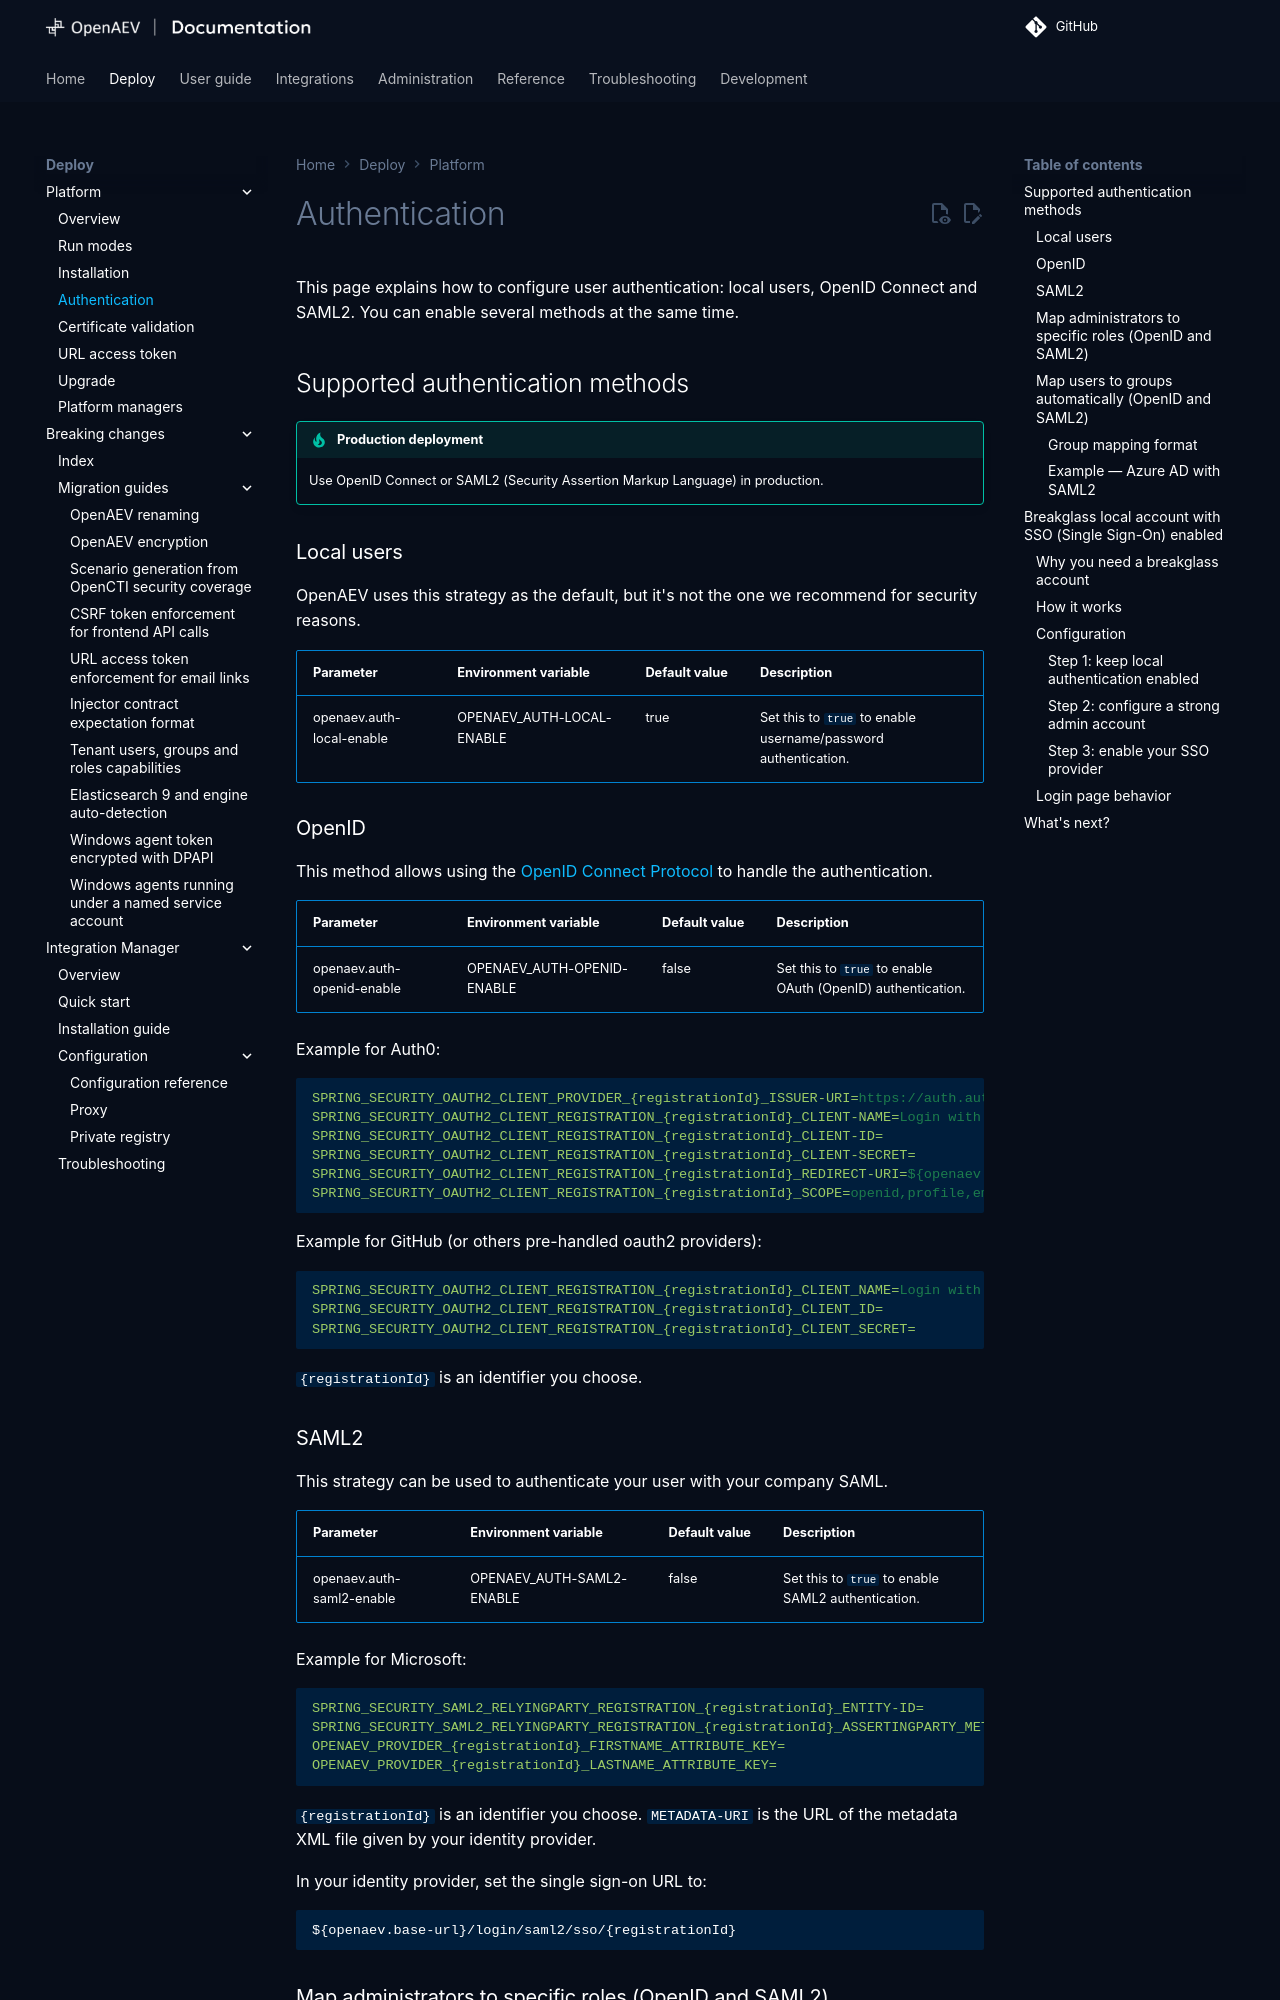

repository: OpenAEV-Platform/openaev · page: 3.261126.0/deployment/platform/authentication/index.html · generator: mkdocs

# Authentication

This page explains how to configure user authentication: local users, OpenID Connect and SAML2. You can enable several methods at the same time.

## Supported authentication methods

!!! tip "Production deployment"

    Use OpenID Connect or SAML2 (Security Assertion Markup Language) in production.

### Local users

OpenAEV uses this strategy as the default, but it's not the one we recommend for security reasons.

| Parameter                 | Environment variable      | Default value         | Description                                                   |
|:--------------------------|:--------------------------|:----------------------|:--------------------------------------------------------------|
| openaev.auth-local-enable | OPENAEV_AUTH-LOCAL-ENABLE | true                  | Set this to `true` to enable username/password authentication. |

### OpenID

This method allows using the [OpenID Connect Protocol](https://openid.net/connect) to handle the authentication.

| Parameter                      | Environment variable       | Default value         | Description                                                   |
|:-------------------------------|:---------------------------|:----------------------|:--------------------------------------------------------------|
| openaev.auth-openid-enable                 | OPENAEV_AUTH-OPENID-ENABLE | false               | Set this to `true` to enable OAuth (OpenID) authentication. |

Example for Auth0:

```properties
SPRING_SECURITY_OAUTH2_CLIENT_PROVIDER_{registrationId}_ISSUER-URI=https://auth.auth0.io
SPRING_SECURITY_OAUTH2_CLIENT_REGISTRATION_{registrationId}_CLIENT-NAME=Login with auth0
SPRING_SECURITY_OAUTH2_CLIENT_REGISTRATION_{registrationId}_CLIENT-ID=
SPRING_SECURITY_OAUTH2_CLIENT_REGISTRATION_{registrationId}_CLIENT-SECRET=
SPRING_SECURITY_OAUTH2_CLIENT_REGISTRATION_{registrationId}_REDIRECT-URI=${openaev.base-url}/login/oauth2/code/{registrationId}
SPRING_SECURITY_OAUTH2_CLIENT_REGISTRATION_{registrationId}_SCOPE=openid,profile,email
```

Example for GitHub (or others pre-handled oauth2 providers):

```properties
SPRING_SECURITY_OAUTH2_CLIENT_REGISTRATION_{registrationId}_CLIENT_NAME=Login with Github
SPRING_SECURITY_OAUTH2_CLIENT_REGISTRATION_{registrationId}_CLIENT_ID=
SPRING_SECURITY_OAUTH2_CLIENT_REGISTRATION_{registrationId}_CLIENT_SECRET=
```

`{registrationId}` is an identifier you choose.
